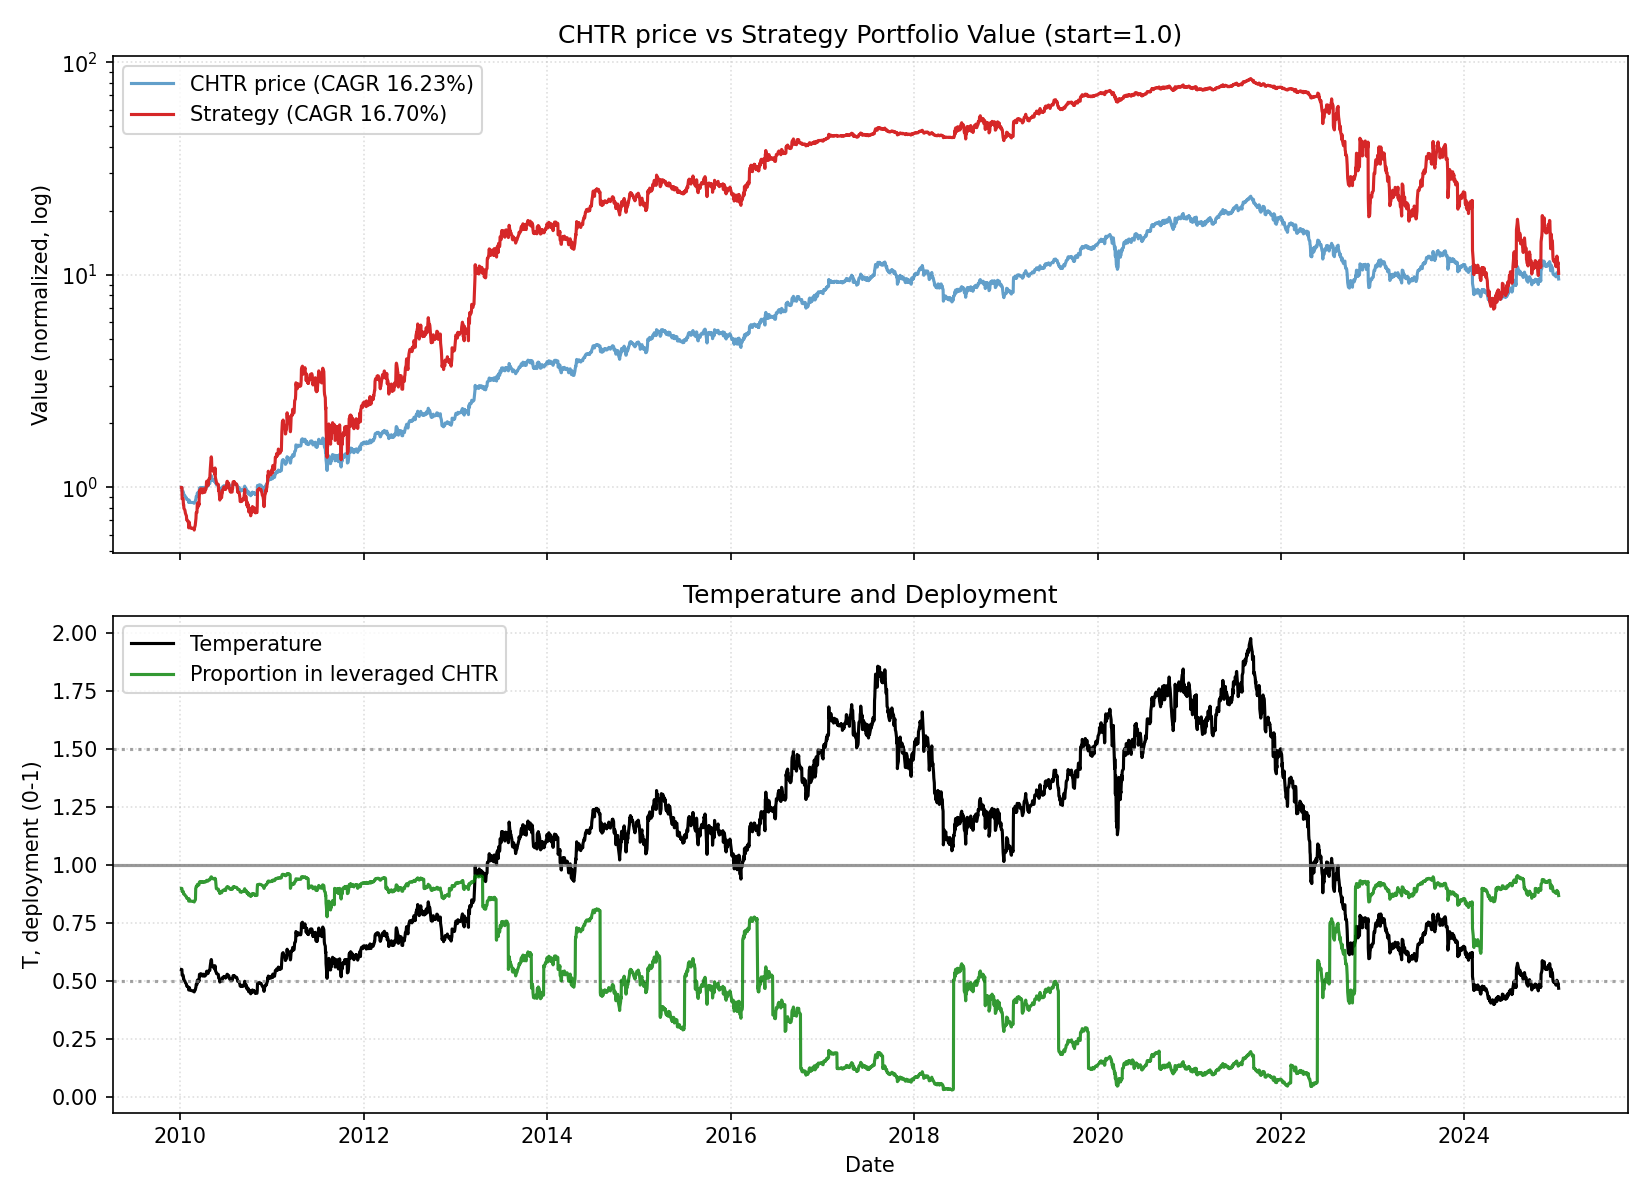

The table this chart was drawn from, first rows:
date, close, ret, ret_3, ret_6, ret_12, ret_22, temp, temp_ch_11, temp_ch_22, vol_22, vol_66, rate, yc_spread, credit_spread, yc_change_22, credit_change_22, port_tqqq, port_cash, port_total, deployed_p, base_p, target_p, block_buy
2010-01-05, 35.0, 0.0, , , , , 0.5506, , , , , 0.13, 2.76, 2.53, , , 0.9, 0.1, 1, 0.9, 0.9, 0.9, 0
2010-01-06, 35.0, 0.0, , , , , 0.5503, , , , , 0.13, 2.84, 2.49, , , 0.9, 0.1, 1, 0.9, 0.9, 0.9, 0
2010-01-07, 35.0, 0.0, 0.0, , , , 0.5501, , , , , 0.13, 2.82, 2.48, , , 0.8999, 0.1, 0.9999, 0.9, 0.9, 0.9, 0
2010-01-08, 33.5, -0.04286, -0.04286, , , , 0.5263, , , , , 0.13, 2.87, 2.49, , , 0.7842, 0.1, 0.8842, 0.8869, 0.9, 0.9, 0
2010-01-11, 33.5, 0.0, -0.04286, , , , 0.5256, , , , , 0.13, 2.9, 2.47, , , 0.7841, 0.1, 0.8841, 0.8869, 0.9, 0.9, 0
2010-01-12, 33.5, 0.0, 0.0, -0.04286, , , 0.5253, , , , , 0.13, 2.82, 2.48, , , 0.7841, 0.1, 0.8841, 0.8869, 0.9, 0.9, 0
2010-01-13, 32.75, -0.02239, -0.02239, -0.06429, , , 0.5133, , , , , 0.13, 2.83, 2.5, , , 0.7314, 0.1, 0.8314, 0.8797, 0.9, 0.9, 0
2010-01-14, 32.75, 0.0, -0.02239, -0.06429, , , 0.5131, , , , , 0.13, 2.82, 2.46, , , 0.7313, 0.1, 0.8313, 0.8797, 0.9, 0.9, 0
2010-01-15, 32.25, -0.01527, -0.01527, -0.03731, , , 0.5051, , , , , 0.13, 2.81, 2.48, , , 0.6978, 0.1, 0.7978, 0.8747, 0.9, 0.9, 0
2010-01-19, 32.0, -0.007752, -0.0229, -0.04478, , , 0.5003, , , , , 0.13, 2.8, 2.48, , , 0.6815, 0.1, 0.7816, 0.872, 0.9, 0.9, 0
2010-01-20, 31.75, -0.007812, -0.0155, -0.05224, , , 0.4961, , , , , 0.13, 2.76, 2.48, , , 0.6655, 0.1, 0.7655, 0.8694, 0.9, 0.9, 0
2010-01-21, 31.6, -0.004724, -0.0125, -0.03511, -0.09714, , 0.4936, -0.1035, , , , 0.13, 2.75, 2.51, , , 0.6561, 0.1, 0.7561, 0.8677, 0.9, 0.9, 0
2010-01-22, 31.5, -0.003165, -0.007874, -0.03817, -0.1, , 0.4918, -0.1063, , , , 0.13, 2.78, 2.53, , , 0.6498, 0.1, 0.7498, 0.8666, 0.9, 0.9, 0
2010-01-25, 31.25, -0.007937, -0.01108, -0.03101, -0.1071, , 0.4873, -0.1142, , , , 0.13, 2.8, 2.56, , , 0.6343, 0.1, 0.7343, 0.8638, 0.9, 0.9, 0
2010-01-26, 30.75, -0.016, -0.02381, -0.03906, -0.08209, , 0.4792, -0.08934, , , , 0.13, 2.78, 2.59, , , 0.6038, 0.1, 0.7038, 0.8579, 0.9, 0.9, 0
2010-01-27, 30.75, 0.0, -0.016, -0.0315, -0.08209, , 0.479, -0.08854, , , , 0.13, 2.76, 2.57, , , 0.6038, 0.1, 0.7038, 0.8579, 0.9, 0.9, 0
2010-01-28, 30.75, 0.0, 0.0, -0.0269, -0.08209, , 0.4788, -0.08854, , , , 0.13, 2.81, 2.57, , , 0.6038, 0.1, 0.7038, 0.8579, 0.9, 0.9, 0
2010-01-29, 30.63, -0.003902, -0.003902, -0.02762, -0.06473, , 0.4767, -0.07131, , , , 0.13, 2.81, 2.57, , , 0.5967, 0.1, 0.6967, 0.8564, 0.9, 0.9, 0
2010-02-01, 30.5, -0.004244, -0.00813, -0.024, -0.0687, , 0.4741, -0.07606, , , , 0.13, 2.82, 2.57, , , 0.589, 0.1, 0.689, 0.8549, 0.9, 0.9, 0
2010-02-02, 30.5, 0.0, -0.004244, -0.00813, -0.05426, , 0.4739, -0.06174, , , , 0.13, 2.81, 2.56, , , 0.589, 0.1, 0.689, 0.8549, 0.9, 0.9, 0
2010-02-03, 29.75, -0.02459, -0.02459, -0.03252, -0.07031, , 0.462, -0.07644, , , , 0.13, 2.85, 2.58, , , 0.5455, 0.1, 0.6455, 0.8451, 0.9, 0.9, 0
2010-02-04, 30.25, 0.01681, -0.008197, -0.01626, -0.04724, -0.1357, 0.4696, -0.05352, -0.1471, 0.012, , 0.13, 2.82, 2.62, , , 0.573, 0.1, 0.673, 0.8514, 0.9, 0.9, 0
2010-02-05, 30.5, 0.008264, 0.02521, -0.004244, -0.03481, -0.1286, 0.4733, -0.04117, -0.14, 0.01234, , 0.13, 2.82, 2.62, 0.06, 0.09, 0.5872, 0.1, 0.6872, 0.8545, 0.9, 0.9, 1
2010-02-08, 29.85, -0.02131, -0.01322, -0.02131, -0.05238, -0.1471, 0.4626, -0.05946, -0.1591, 0.01266, , 0.13, 2.83, 2.64, -0.01, 0.15, 0.5496, 0.1, 0.6496, 0.846, 0.9, 0.9, 1
2010-02-09, 29.8, -0.001675, -0.02295, -0.02295, -0.0464, -0.1104, 0.4616, -0.05268, -0.1229, 0.01262, , 0.13, 2.83, 2.65, 0.01, 0.17, 0.5468, 0.1, 0.6468, 0.8454, 0.9, 0.9, 1
2010-02-10, 29.75, -0.001678, -0.00335, 0.0, -0.03252, -0.1119, 0.4606, -0.0389, -0.1236, 0.00983, , 0.13, 2.81, 2.66, -0.06, 0.17, 0.544, 0.1, 0.644, 0.8447, 0.9, 0.9, 1
2010-02-11, 29.74, -0.0003361, -0.002013, -0.01686, -0.03285, -0.1122, 0.4602, -0.03922, -0.1239, 0.009821, , 0.13, 2.82, 2.7, -0.08, 0.23, 0.5435, 0.1, 0.6435, 0.8446, 0.9, 0.9, 1
2010-02-12, 29.74, 0.0, -0.0003361, -0.02492, -0.03285, -0.09191, 0.46, -0.03922, -0.1038, 0.009821, , 0.13, 2.85, 2.72, 0.03, 0.24, 0.5434, 0.1, 0.6434, 0.8446, 0.9, 0.9, 1
2010-02-16, 29.74, 0.0, 0.0, -0.003685, -0.02906, -0.09191, 0.4592, -0.03673, -0.105, 0.009105, , 0.13, 2.84, 2.73, 0.01, 0.23, 0.5434, 0.1, 0.6434, 0.8446, 0.9, 0.9, 1
2010-02-17, 29.74, 0.0, 0.0, -0.002013, -0.02492, -0.07783, 0.459, -0.03177, -0.09115, 0.009105, , 0.13, 2.87, 2.73, 0.05, 0.27, 0.5434, 0.1, 0.6434, 0.8445, 0.9, 0.9, 1
2010-02-18, 29.7, -0.001345, -0.001345, -0.001681, -0.02623, -0.07187, 0.4582, -0.03307, -0.08407, 0.008788, , 0.13, 2.89, 2.72, 0.08, 0.24, 0.5412, 0.1, 0.6412, 0.844, 0.9, 0.9, 1
2010-02-19, 29.7, 0.0, -0.001345, -0.001345, -0.001681, -0.06457, 0.458, -0.008697, -0.07686, 0.008773, , 0.13, 2.83, 2.65, 0.03, 0.17, 0.5411, 0.1, 0.6411, 0.844, 0.9, 0.9, 1
2010-02-22, 29.7, 0.0, 0.0, -0.001345, -0.01818, -0.06013, 0.4574, -0.02594, -0.07329, 0.008742, , 0.13, 2.89, 2.65, 0.13, 0.17, 0.5411, 0.1, 0.6411, 0.844, 0.9, 0.9, 1
2010-02-23, 29.7, 0.0, 0.0, -0.001345, -0.02623, -0.05714, 0.4572, -0.03393, -0.07035, 0.008755, , 0.13, 2.82, 2.65, 0.07, 0.14, 0.5411, 0.1, 0.6411, 0.844, 0.9, 0.9, 1
2010-02-24, 29.7, 0.0, 0.0, -0.001345, -0.005025, -0.0496, 0.457, -0.01202, -0.06209, 0.008774, , 0.13, 2.83, 2.65, 0.05, 0.12, 0.541, 0.1, 0.6411, 0.844, 0.9, 0.9, 1
2010-02-25, 29.5, -0.006734, -0.006734, -0.006734, -0.01007, -0.04065, 0.4537, -0.01702, -0.05325, 0.008743, , 0.13, 2.82, 2.64, 0.02, 0.08, 0.5301, 0.1, 0.6301, 0.8413, 0.9, 0.9, 1
2010-02-26, 29.75, 0.008475, 0.001683, 0.001683, 0.0, -0.03252, 0.4574, -0.007028, -0.04523, 0.008508, , 0.13, 2.8, 2.62, 0.02, 0.03, 0.5435, 0.1, 0.6435, 0.8446, 0.9, 0.9, 1
2010-03-01, 30.1, 0.01176, 0.02034, 0.01347, 0.0121, -0.02114, 0.4621, 0.004106, -0.03485, 0.008963, , 0.16, 2.81, 2.65, 0.05, 0.08, 0.5627, 0.1, 0.6627, 0.8491, 0.9, 0.9, 1
2010-03-02, 30.4, 0.009967, 0.02185, 0.02357, 0.02219, -0.007509, 0.4665, 0.01411, -0.02141, 0.009259, , 0.16, 2.82, 2.64, 0.01, 0.07, 0.5795, 0.1, 0.6795, 0.8528, 0.9, 0.9, 1
2010-03-03, 30.75, 0.01151, 0.02159, 0.03535, 0.03396, 0.008197, 0.4717, 0.02715, -0.005048, 0.009566, , 0.16, 2.81, 2.63, 0.0, 0.06, 0.6295, 0.06995, 0.6995, 0.9, 0.9, 0.9, 0
2010-03-04, 31.02, 0.008781, 0.02039, 0.05153, 0.04304, 0.01705, 0.4756, 0.03617, 0.003688, 0.009679, , 0.16, 2.75, 2.62, -0.07, 0.05, 0.6461, 0.06995, 0.716, 0.9023, 0.9, 0.9, 0
2010-03-05, 31.75, 0.02353, 0.03252, 0.06723, 0.06902, 0.06723, 0.4866, 0.06198, 0.05321, 0.01082, , 0.16, 2.78, 2.61, -0.03, 0.05, 0.6916, 0.06995, 0.7616, 0.9082, 0.9, 0.9, 0
2010-03-08, 31.75, 0.0, 0.02353, 0.05482, 0.06902, 0.04959, 0.486, 0.06104, 0.03489, 0.009084, , 0.16, 2.82, 2.59, -0.03, 0.01, 0.6916, 0.06995, 0.7616, 0.9082, 0.9, 0.9, 0
2010-03-09, 32.75, 0.0315, 0.0315, 0.0773, 0.1027, 0.07377, 0.5011, 0.09543, 0.05873, 0.01057, , 0.16, 2.82, 2.61, 0.0, -0.01, 0.7569, 0.06995, 0.8269, 0.9154, 0.9, 0.9, 0
2010-03-10, 33.0, 0.007634, 0.03937, 0.07317, 0.1111, 0.1055, 0.5047, 0.1038, 0.091, 0.01055, , 0.16, 2.81, 2.59, -0.01, -0.03, 0.7742, 0.06995, 0.8442, 0.9171, 0.9, 0.9, 0
2010-03-11, 32.5, -0.01515, -0.007634, 0.04771, 0.09428, 0.0906, 0.4968, 0.08706, 0.07628, 0.009923, , 0.16, 2.76, 2.56, -0.07, -0.08, 0.739, 0.06995, 0.8089, 0.9135, 0.9, 0.9, 0
2010-03-12, 32.5, 0.0, -0.01515, 0.02362, 0.1017, 0.09244, 0.4966, 0.09443, 0.07809, 0.009884, , 0.16, 2.74, 2.55, -0.09, -0.1, 0.7389, 0.06995, 0.8089, 0.9135, 0.9, 0.9, 0
2010-03-15, 33.0, 0.01538, 0.01538, 0.03937, 0.1092, 0.1096, 0.5035, 0.101, 0.09407, 0.01009, , 0.16, 2.75, 2.56, -0.06, -0.1, 0.773, 0.06995, 0.8429, 0.917, 0.9, 0.9, 0
2010-03-16, 32.75, -0.007576, 0.007692, 0.0, 0.08804, 0.1012, 0.4995, 0.08087, 0.08579, 0.01037, , 0.16, 2.73, 2.55, -0.09, -0.15, 0.7554, 0.06995, 0.8253, 0.9152, 0.9, 0.9, 0
2010-03-17, 34.0, 0.03817, 0.0303, 0.0303, 0.1184, 0.1432, 0.5183, 0.1111, 0.1287, 0.01256, , 0.16, 2.7, 2.53, -0.15, -0.19, 0.8418, 0.06995, 0.9118, 0.9233, 0.9, 0.9, 0
2010-03-18, 34.75, 0.02206, 0.06107, 0.06923, 0.1301, 0.1685, 0.5295, 0.1226, 0.1536, 0.01292, , 0.16, 2.7, 2.52, -0.14, -0.21, 0.8975, 0.06995, 0.9674, 0.9277, 0.9, 0.9, 0
2010-03-19, 34.75, 0.0, 0.02206, 0.06923, 0.1202, 0.17, 0.5293, 0.1129, 0.1552, 0.01292, , 0.16, 2.68, 2.49, -0.19, -0.24, 0.8974, 0.06995, 0.9674, 0.9277, 0.9, 0.9, 0
2010-03-22, 34.43, -0.009209, -0.009209, 0.04333, 0.08441, 0.1593, 0.5237, 0.07631, 0.1435, 0.01327, , 0.16, 2.66, 2.5, -0.23, -0.22, 0.8726, 0.06995, 0.9426, 0.9258, 0.9, 0.9, 0
2010-03-23, 35.0, 0.01656, 0.007194, 0.0687, 0.1024, 0.1785, 0.5322, 0.0951, 0.1635, 0.01333, , 0.16, 2.67, 2.51, -0.16, -0.14, 0.9159, 0.06995, 0.9858, 0.929, 0.9, 0.9, 0
2010-03-24, 35.0, 0.0, 0.01656, 0.02941, 0.0687, 0.1785, 0.5319, 0.06166, 0.1635, 0.01333, , 0.16, 2.76, 2.48, -0.13, -0.17, 0.9158, 0.06995, 0.9858, 0.929, 0.9, 0.9, 0
2010-03-25, 34.5, -0.01429, -0.01429, -0.007194, 0.04545, 0.1616, 0.5241, 0.03856, 0.1469, 0.01405, , 0.16, 2.81, 2.47, -0.01, -0.18, 0.8765, 0.06995, 0.9465, 0.9261, 0.9, 0.9, 0
2010-03-26, 34.75, 0.007246, -0.007143, 0.0, 0.06923, 0.178, 0.5277, 0.06218, 0.163, 0.01396, , 0.16, 2.82, 2.49, -0.01, -0.16, 0.8955, 0.06995, 0.9655, 0.9275, 0.9, 0.9, 0
2010-03-29, 34.5, -0.007194, 0.0, 0.002033, 0.06154, 0.1597, 0.5232, 0.05361, 0.1439, 0.01398, , 0.16, 2.84, 2.49, 0.02, -0.15, 0.8762, 0.06996, 0.9461, 0.9261, 0.9, 0.9, 0
2010-03-30, 34.45, -0.001449, -0.008633, -0.01571, 0.04394, 0.1445, 0.5222, 0.03706, 0.13, 0.0141, , 0.16, 2.82, 2.48, 0.02, -0.14, 0.8723, 0.06996, 0.9423, 0.9258, 0.9, 0.9, 0
2010-03-31, 34.5, 0.001451, 0.0, -0.01429, 0.05344, 0.1349, 0.5227, 0.04649, 0.1205, 0.0141, , 0.16, 2.82, 2.47, 0.01, -0.18, 0.8761, 0.06996, 0.946, 0.9261, 0.9, 0.9, 0
... 3,719 more rows
